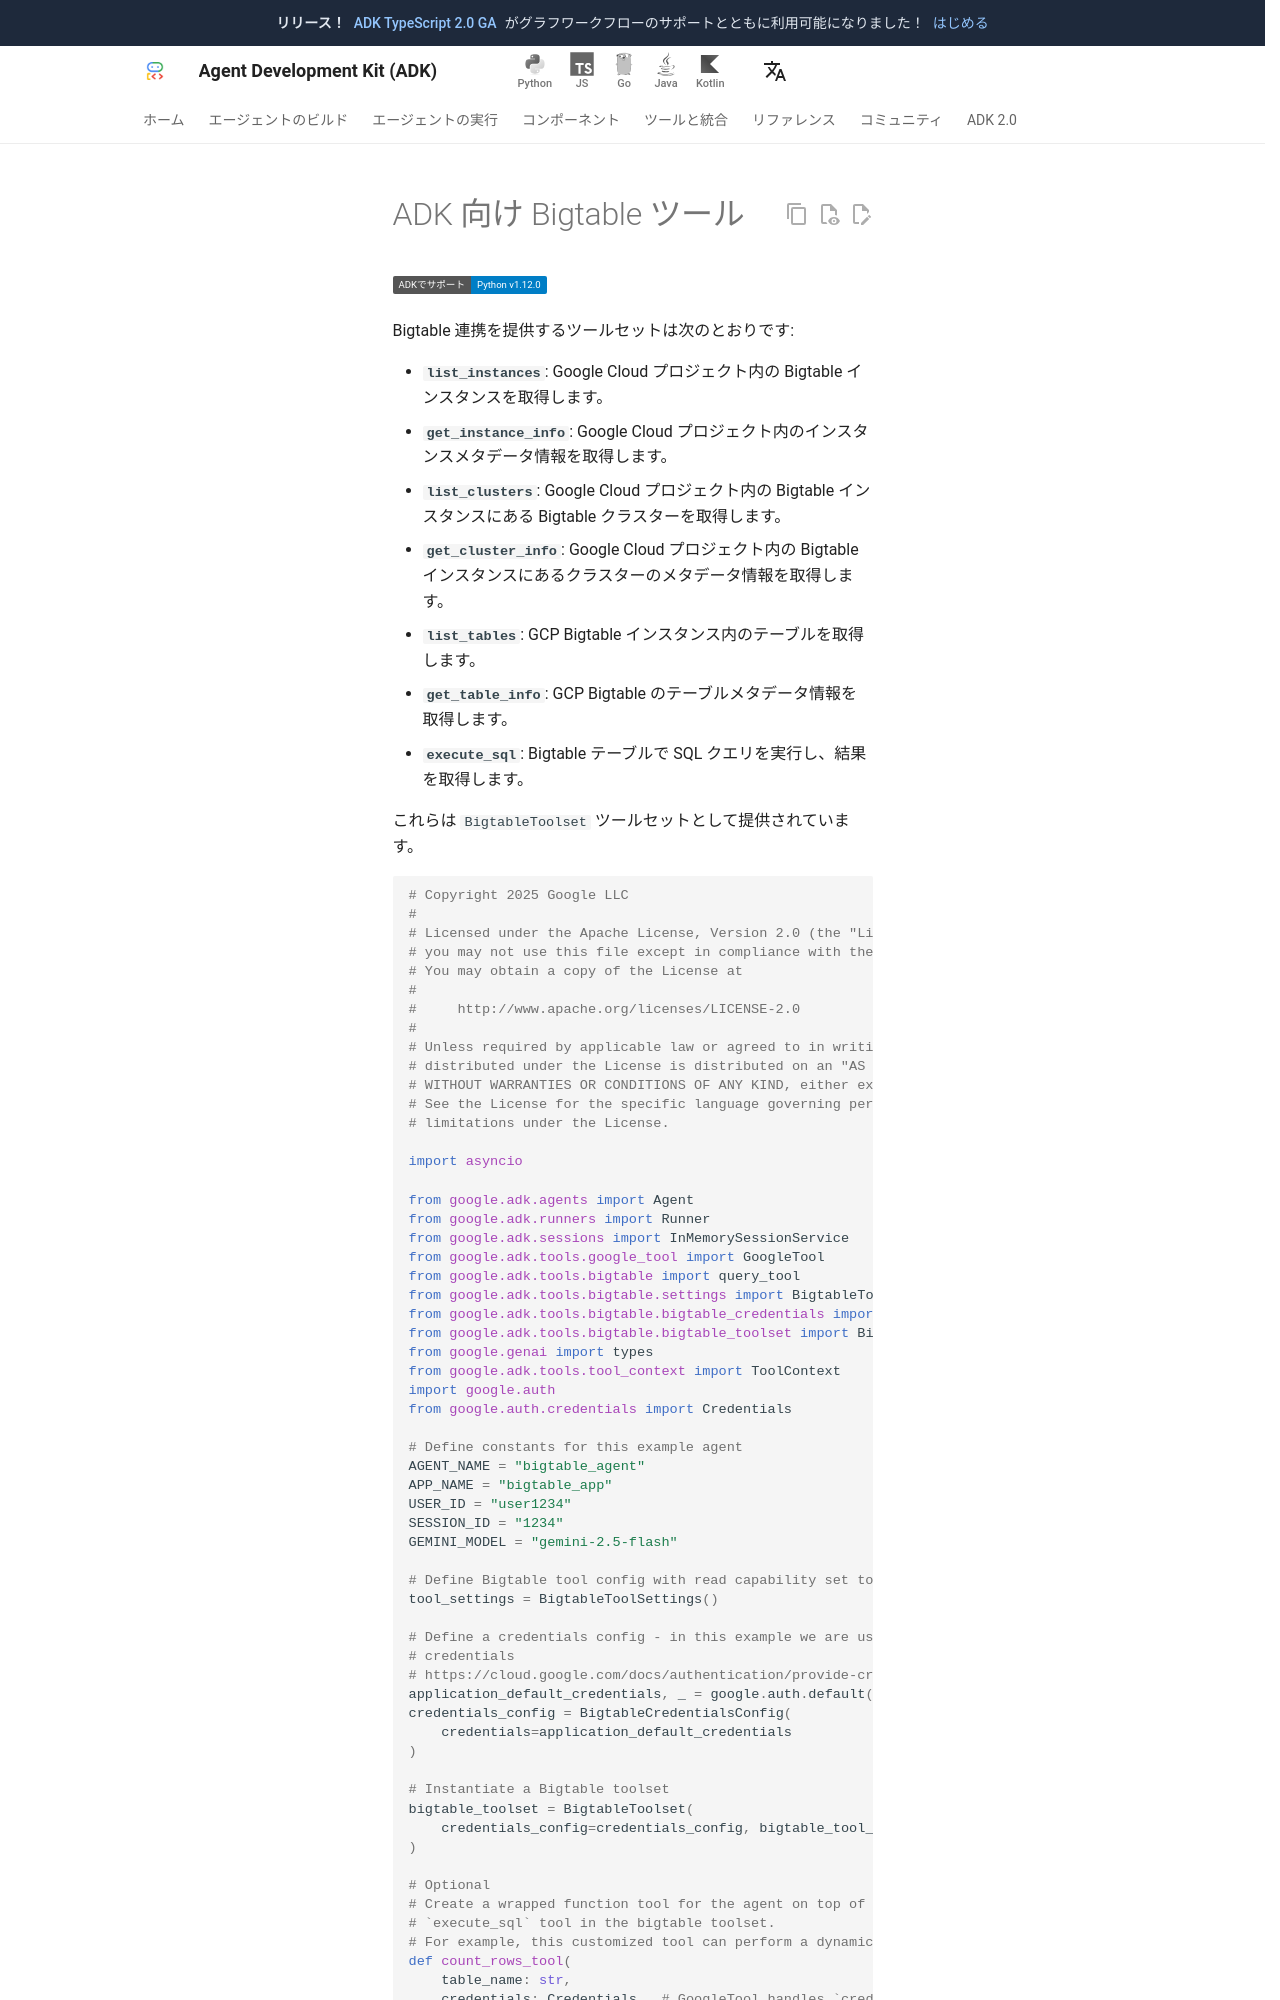

repository: adk-labs/adk-docs · page: ja/integrations/bigtable/index.html · generator: mkdocs

---
catalog_title: Bigtable ツール
catalog_description: Bigtable と連携してデータ取得と SQL 実行を行います
catalog_icon: /integrations/assets/bigtable.png
catalog_tags: ["data", "google"]
---

# ADK 向け Bigtable ツール

<div class="language-support-tag">
  <span class="lst-supported">ADKでサポート</span><span class="lst-python">Python v1.12.0</span>
</div>

Bigtable 連携を提供するツールセットは次のとおりです:
